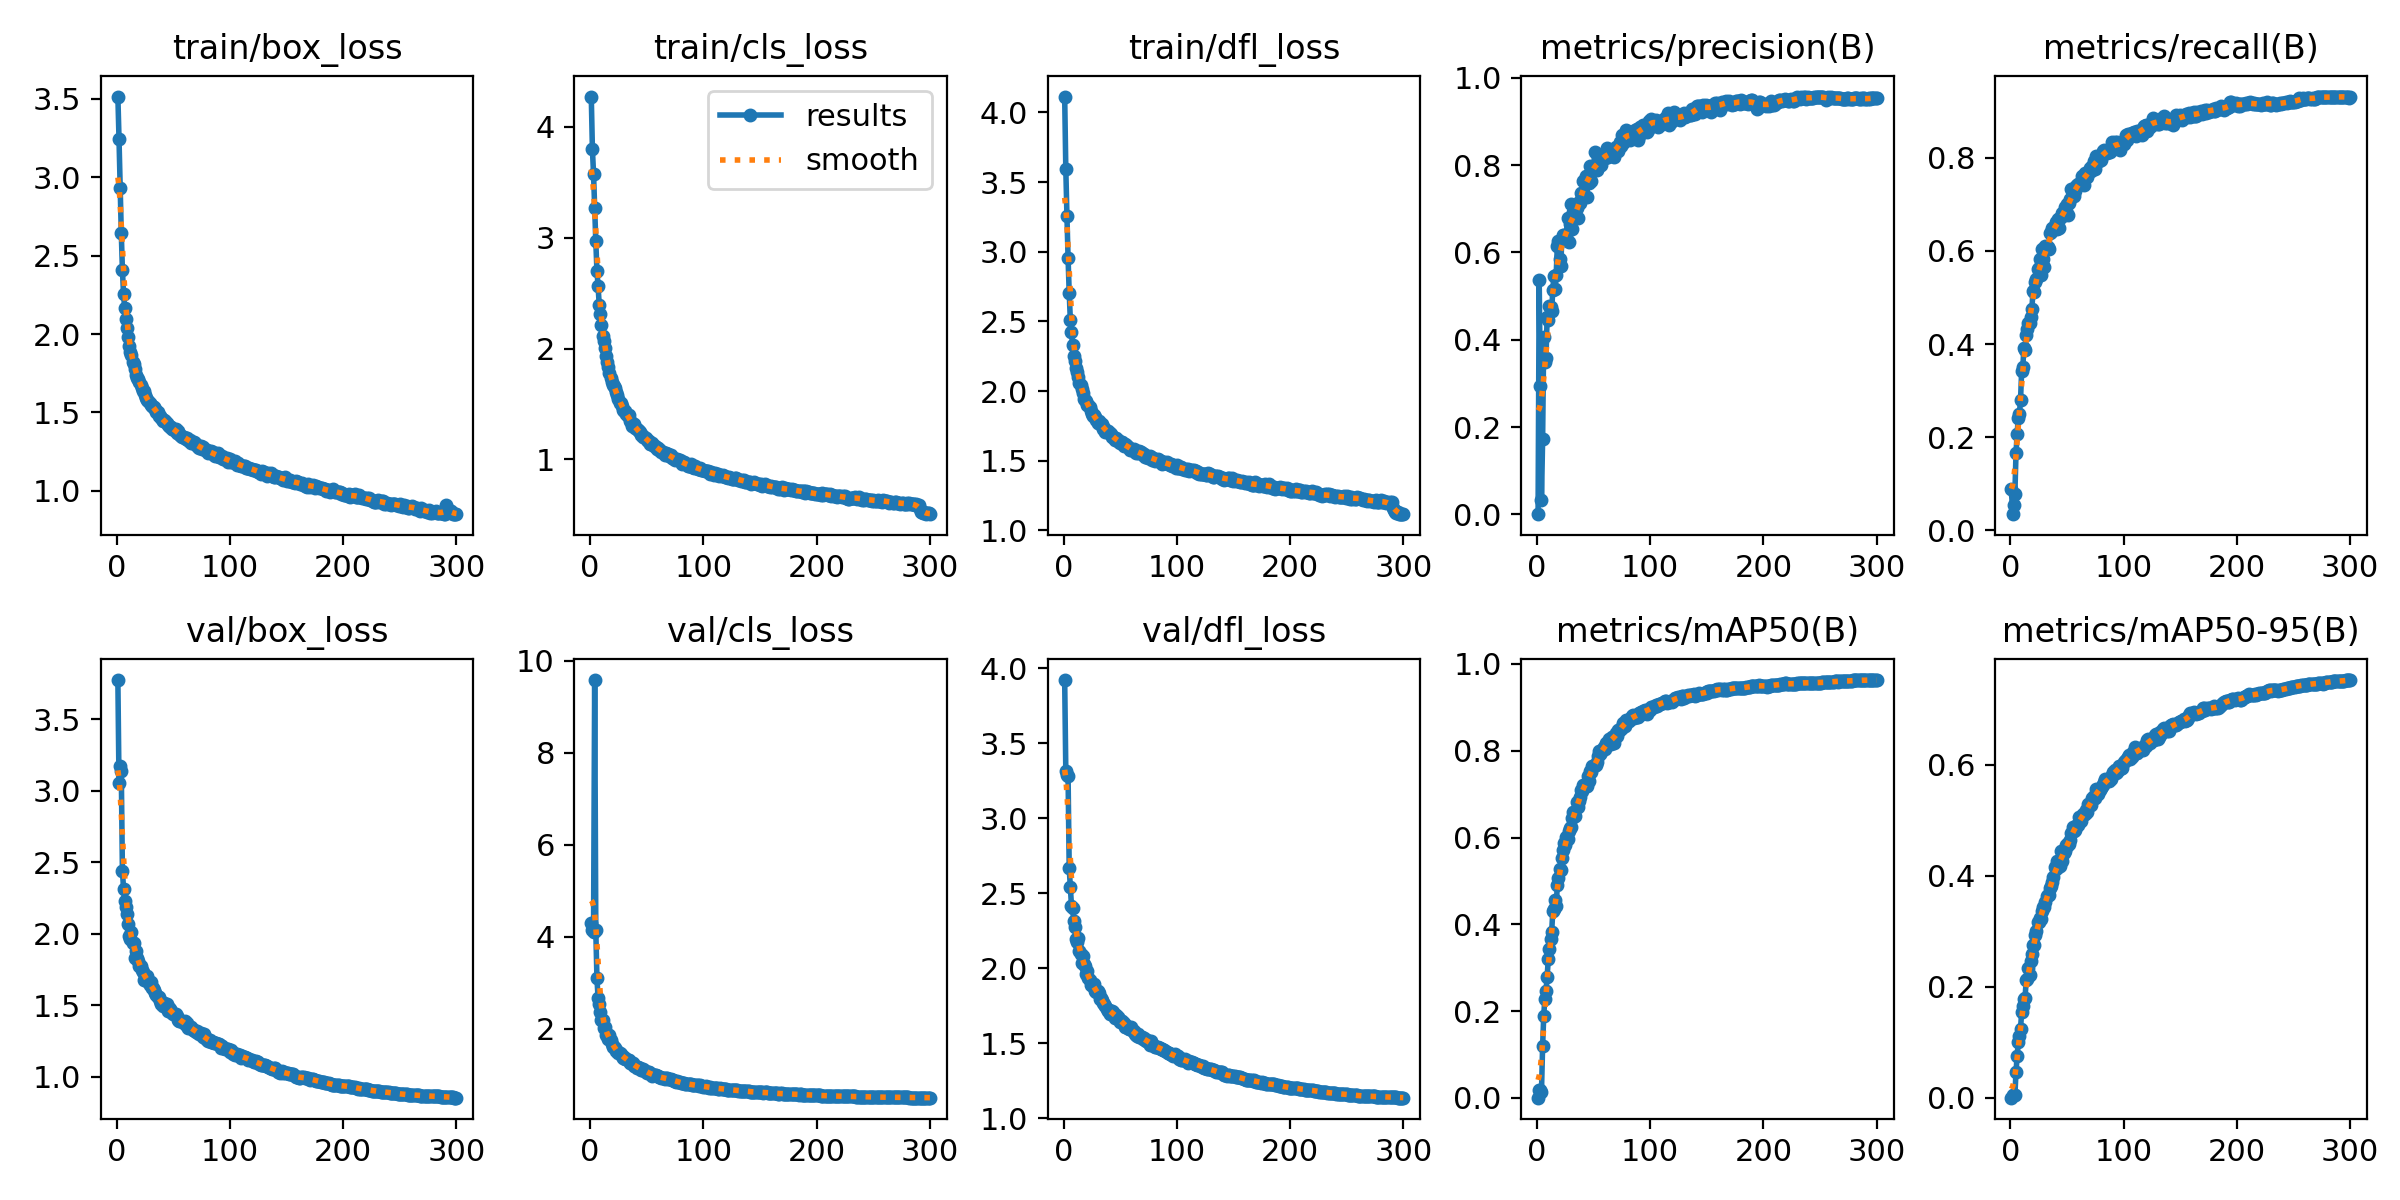

Values plotted in this chart, from the file beside it:
epoch, train/box_loss, train/cls_loss, train/dfl_loss, metrics/precision(B), metrics/recall(B), metrics/mAP50(B), metrics/mAP50-95(B), val/box_loss, val/cls_loss, val/dfl_loss, lr/pg0, lr/pg1, lr/pg2
1, 3.514, 4.274, 4.114, 0.00053, 0.0891, 0.00066, 0.00018, 3.772, 4.298, 3.921, 0.07029, 0.003301, 0.003301
2, 3.244, 3.798, 3.595, 0.5366, 0.0346, 0.01847, 0.00516, 3.056, 4.155, 3.317, 0.04027, 0.006612, 0.006612
3, 2.932, 3.575, 3.257, 0.2951, 0.0549, 0.01833, 0.00508, 3.171, 4.091, 3.29, 0.01022, 0.009902, 0.009902
4, 2.647, 3.266, 2.954, 0.0335, 0.07771, 0.014, 0.00453, 3.138, 9.585, 3.281, 0.009901, 0.009901, 0.009901
5, 2.41, 2.967, 2.707, 0.1716, 0.1656, 0.1189, 0.04627, 2.441, 4.141, 2.669, 0.009901, 0.009901, 0.009901
6, 2.255, 2.701, 2.511, 0.4053, 0.2068, 0.1898, 0.07543, 2.315, 3.098, 2.543, 0.009868, 0.009868, 0.009868
7, 2.167, 2.567, 2.427, 0.3496, 0.242, 0.2292, 0.09995, 2.226, 2.665, 2.417, 0.009835, 0.009835, 0.009835
8, 2.093, 2.396, 2.331, 0.3594, 0.2499, 0.2462, 0.1106, 2.185, 2.543, 2.404, 0.009802, 0.009802, 0.009802
9, 2.042, 2.309, 2.253, 0.4517, 0.28, 0.2798, 0.1247, 2.134, 2.356, 2.317, 0.009769, 0.009769, 0.009769
10, 1.98, 2.21, 2.219, 0.4443, 0.3426, 0.3192, 0.1546, 2.069, 2.194, 2.277, 0.009736, 0.009736, 0.009736
11, 1.924, 2.111, 2.163, 0.4767, 0.3501, 0.3427, 0.1656, 1.987, 2.176, 2.195, 0.009703, 0.009703, 0.009703
12, 1.887, 2.067, 2.136, 0.4746, 0.3924, 0.3663, 0.178, 1.964, 2.014, 2.178, 0.00967, 0.00967, 0.00967
13, 1.866, 2.009, 2.104, 0.4655, 0.3866, 0.3824, 0.1804, 2.012, 2.038, 2.2, 0.009637, 0.009637, 0.009637
14, 1.821, 1.935, 2.061, 0.5144, 0.4197, 0.4305, 0.2117, 1.932, 1.849, 2.114, 0.009604, 0.009604, 0.009604
15, 1.807, 1.88, 2.043, 0.5472, 0.4321, 0.4344, 0.2141, 1.933, 1.881, 2.095, 0.009571, 0.009571, 0.009571
16, 1.776, 1.835, 2.012, 0.5159, 0.445, 0.4563, 0.2334, 1.832, 1.783, 2.038, 0.009538, 0.009538, 0.009538
17, 1.742, 1.776, 1.984, 0.5491, 0.4448, 0.4418, 0.222, 1.882, 1.857, 2.083, 0.009505, 0.009505, 0.009505
18, 1.718, 1.731, 1.94, 0.6156, 0.4588, 0.4912, 0.2464, 1.827, 1.751, 2.026, 0.009472, 0.009472, 0.009472
19, 1.711, 1.702, 1.939, 0.6256, 0.4752, 0.5063, 0.2595, 1.807, 1.663, 2.013, 0.009439, 0.009439, 0.009439
20, 1.697, 1.674, 1.931, 0.585, 0.5134, 0.5282, 0.2751, 1.777, 1.605, 1.963, 0.009406, 0.009406, 0.009406
21, 1.677, 1.663, 1.903, 0.5685, 0.5127, 0.526, 0.2745, 1.777, 1.593, 1.98, 0.009373, 0.009373, 0.009373
22, 1.657, 1.64, 1.903, 0.632, 0.5343, 0.5528, 0.2937, 1.743, 1.575, 1.937, 0.00934, 0.00934, 0.00934
23, 1.639, 1.612, 1.883, 0.64, 0.5406, 0.5709, 0.3012, 1.733, 1.503, 1.922, 0.009307, 0.009307, 0.009307
24, 1.635, 1.579, 1.855, 0.6396, 0.5616, 0.5874, 0.3169, 1.677, 1.502, 1.891, 0.009274, 0.009274, 0.009274
25, 1.608, 1.544, 1.839, 0.636, 0.5631, 0.5827, 0.316, 1.683, 1.464, 1.887, 0.009241, 0.009241, 0.009241
26, 1.592, 1.509, 1.822, 0.6406, 0.5821, 0.6022, 0.3246, 1.683, 1.46, 1.882, 0.009208, 0.009208, 0.009208
27, 1.579, 1.508, 1.826, 0.679, 0.5479, 0.5978, 0.3222, 1.704, 1.448, 1.896, 0.009175, 0.009175, 0.009175
28, 1.575, 1.478, 1.814, 0.6244, 0.605, 0.6143, 0.3357, 1.663, 1.409, 1.852, 0.009142, 0.009142, 0.009142
29, 1.56, 1.449, 1.79, 0.6655, 0.582, 0.623, 0.3442, 1.639, 1.369, 1.842, 0.009109, 0.009109, 0.009109
30, 1.548, 1.434, 1.772, 0.7111, 0.5645, 0.6247, 0.3438, 1.661, 1.371, 1.848, 0.009076, 0.009076, 0.009076
31, 1.539, 1.437, 1.786, 0.6542, 0.6117, 0.6461, 0.3528, 1.62, 1.345, 1.838, 0.009043, 0.009043, 0.009043
32, 1.537, 1.413, 1.765, 0.6922, 0.6083, 0.6583, 0.3634, 1.617, 1.34, 1.799, 0.00901, 0.00901, 0.00901
33, 1.534, 1.395, 1.768, 0.681, 0.6085, 0.6501, 0.3646, 1.609, 1.325, 1.801, 0.008977, 0.008977, 0.008977
34, 1.519, 1.398, 1.765, 0.6807, 0.6042, 0.6505, 0.366, 1.585, 1.319, 1.792, 0.008944, 0.008944, 0.008944
35, 1.501, 1.348, 1.73, 0.7017, 0.639, 0.6815, 0.3788, 1.571, 1.258, 1.766, 0.008911, 0.008911, 0.008911
36, 1.503, 1.334, 1.734, 0.68, 0.6401, 0.6707, 0.3815, 1.559, 1.252, 1.762, 0.008878, 0.008878, 0.008878
37, 1.476, 1.298, 1.707, 0.715, 0.6493, 0.6841, 0.3895, 1.56, 1.251, 1.751, 0.008845, 0.008845, 0.008845
38, 1.475, 1.321, 1.716, 0.7134, 0.6495, 0.6925, 0.3975, 1.528, 1.24, 1.727, 0.008812, 0.008812, 0.008812
39, 1.467, 1.315, 1.711, 0.7372, 0.6503, 0.7095, 0.4162, 1.509, 1.192, 1.715, 0.008779, 0.008779, 0.008779
40, 1.459, 1.282, 1.699, 0.7306, 0.6621, 0.7064, 0.4127, 1.525, 1.185, 1.723, 0.008746, 0.008746, 0.008746
41, 1.448, 1.276, 1.698, 0.7646, 0.6479, 0.7219, 0.4269, 1.493, 1.148, 1.696, 0.008713, 0.008713, 0.008713
42, 1.45, 1.261, 1.689, 0.7645, 0.668, 0.7218, 0.415, 1.518, 1.168, 1.712, 0.00868, 0.00868, 0.00868
43, 1.443, 1.253, 1.669, 0.7744, 0.65, 0.7191, 0.4199, 1.498, 1.148, 1.718, 0.008647, 0.008647, 0.008647
44, 1.434, 1.246, 1.673, 0.7278, 0.6702, 0.7192, 0.4177, 1.505, 1.133, 1.712, 0.008614, 0.008614, 0.008614
45, 1.421, 1.222, 1.652, 0.77, 0.6726, 0.7417, 0.444, 1.462, 1.108, 1.671, 0.008581, 0.008581, 0.008581
46, 1.416, 1.22, 1.664, 0.7602, 0.6826, 0.731, 0.4271, 1.481, 1.106, 1.686, 0.008548, 0.008548, 0.008548
47, 1.41, 1.199, 1.646, 0.7971, 0.6783, 0.7537, 0.4418, 1.476, 1.109, 1.678, 0.008515, 0.008515, 0.008515
48, 1.407, 1.205, 1.648, 0.7646, 0.6939, 0.7507, 0.4455, 1.46, 1.09, 1.676, 0.008482, 0.008482, 0.008482
49, 1.396, 1.192, 1.638, 0.7954, 0.6857, 0.7641, 0.4556, 1.443, 1.063, 1.665, 0.008449, 0.008449, 0.008449
50, 1.393, 1.177, 1.629, 0.7899, 0.7013, 0.7652, 0.4541, 1.436, 1.042, 1.642, 0.008416, 0.008416, 0.008416
51, 1.389, 1.166, 1.632, 0.8306, 0.6783, 0.7663, 0.4594, 1.438, 1.051, 1.65, 0.008383, 0.008383, 0.008383
52, 1.395, 1.169, 1.632, 0.7907, 0.7023, 0.7675, 0.4565, 1.438, 1.044, 1.648, 0.00835, 0.00835, 0.00835
53, 1.368, 1.143, 1.609, 0.7892, 0.7111, 0.7742, 0.4644, 1.421, 1.026, 1.634, 0.008317, 0.008317, 0.008317
54, 1.379, 1.142, 1.619, 0.7954, 0.7328, 0.7873, 0.4775, 1.396, 1.005, 1.607, 0.008284, 0.008284, 0.008284
55, 1.364, 1.144, 1.615, 0.8164, 0.7219, 0.7994, 0.4879, 1.389, 0.9736, 1.608, 0.008251, 0.008251, 0.008251
56, 1.359, 1.125, 1.609, 0.8157, 0.7192, 0.7921, 0.4809, 1.39, 0.9911, 1.613, 0.008218, 0.008218, 0.008218
57, 1.353, 1.122, 1.601, 0.8012, 0.7298, 0.7964, 0.4818, 1.389, 0.9876, 1.602, 0.008185, 0.008185, 0.008185
58, 1.346, 1.114, 1.595, 0.8212, 0.7391, 0.8047, 0.4902, 1.39, 0.9808, 1.595, 0.008152, 0.008152, 0.008152
59, 1.342, 1.091, 1.577, 0.8227, 0.7423, 0.8085, 0.4916, 1.379, 0.9669, 1.592, 0.008119, 0.008119, 0.008119
60, 1.338, 1.101, 1.587, 0.8166, 0.7432, 0.8049, 0.4918, 1.393, 0.9655, 1.607, 0.008086, 0.008086, 0.008086
... 240 more rows
